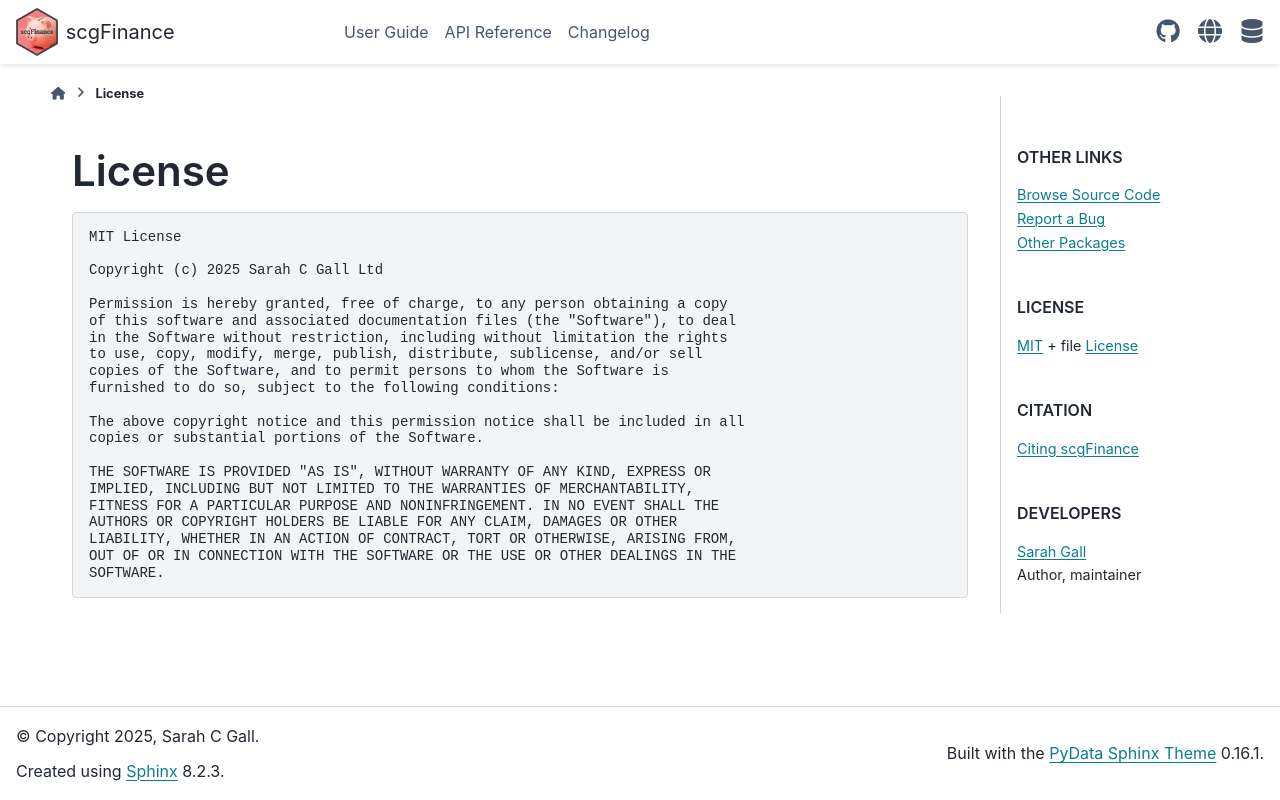

repository: sarahcgallLtd/scgFinance · page: license.html · generator: sphinx

---
myst:
  html_meta:
    "description lang=en": |
      License for the scgFinance package.
orphan: true
---

# License

```
MIT License

Copyright (c) 2025 Sarah C Gall Ltd

Permission is hereby granted, free of charge, to any person obtaining a copy
of this software and associated documentation files (the "Software"), to deal
in the Software without restriction, including without limitation the rights
to use, copy, modify, merge, publish, distribute, sublicense, and/or sell
copies of the Software, and to permit persons to whom the Software is
furnished to do so, subject to the following conditions:

The above copyright notice and this permission notice shall be included in all
copies or substantial portions of the Software.

THE SOFTWARE IS PROVIDED "AS IS", WITHOUT WARRANTY OF ANY KIND, EXPRESS OR
IMPLIED, INCLUDING BUT NOT LIMITED TO THE WARRANTIES OF MERCHANTABILITY,
FITNESS FOR A PARTICULAR PURPOSE AND NONINFRINGEMENT. IN NO EVENT SHALL THE
AUTHORS OR COPYRIGHT HOLDERS BE LIABLE FOR ANY CLAIM, DAMAGES OR OTHER
LIABILITY, WHETHER IN AN ACTION OF CONTRACT, TORT OR OTHERWISE, ARISING FROM,
OUT OF OR IN CONNECTION WITH THE SOFTWARE OR THE USE OR OTHER DEALINGS IN THE
SOFTWARE.
```
